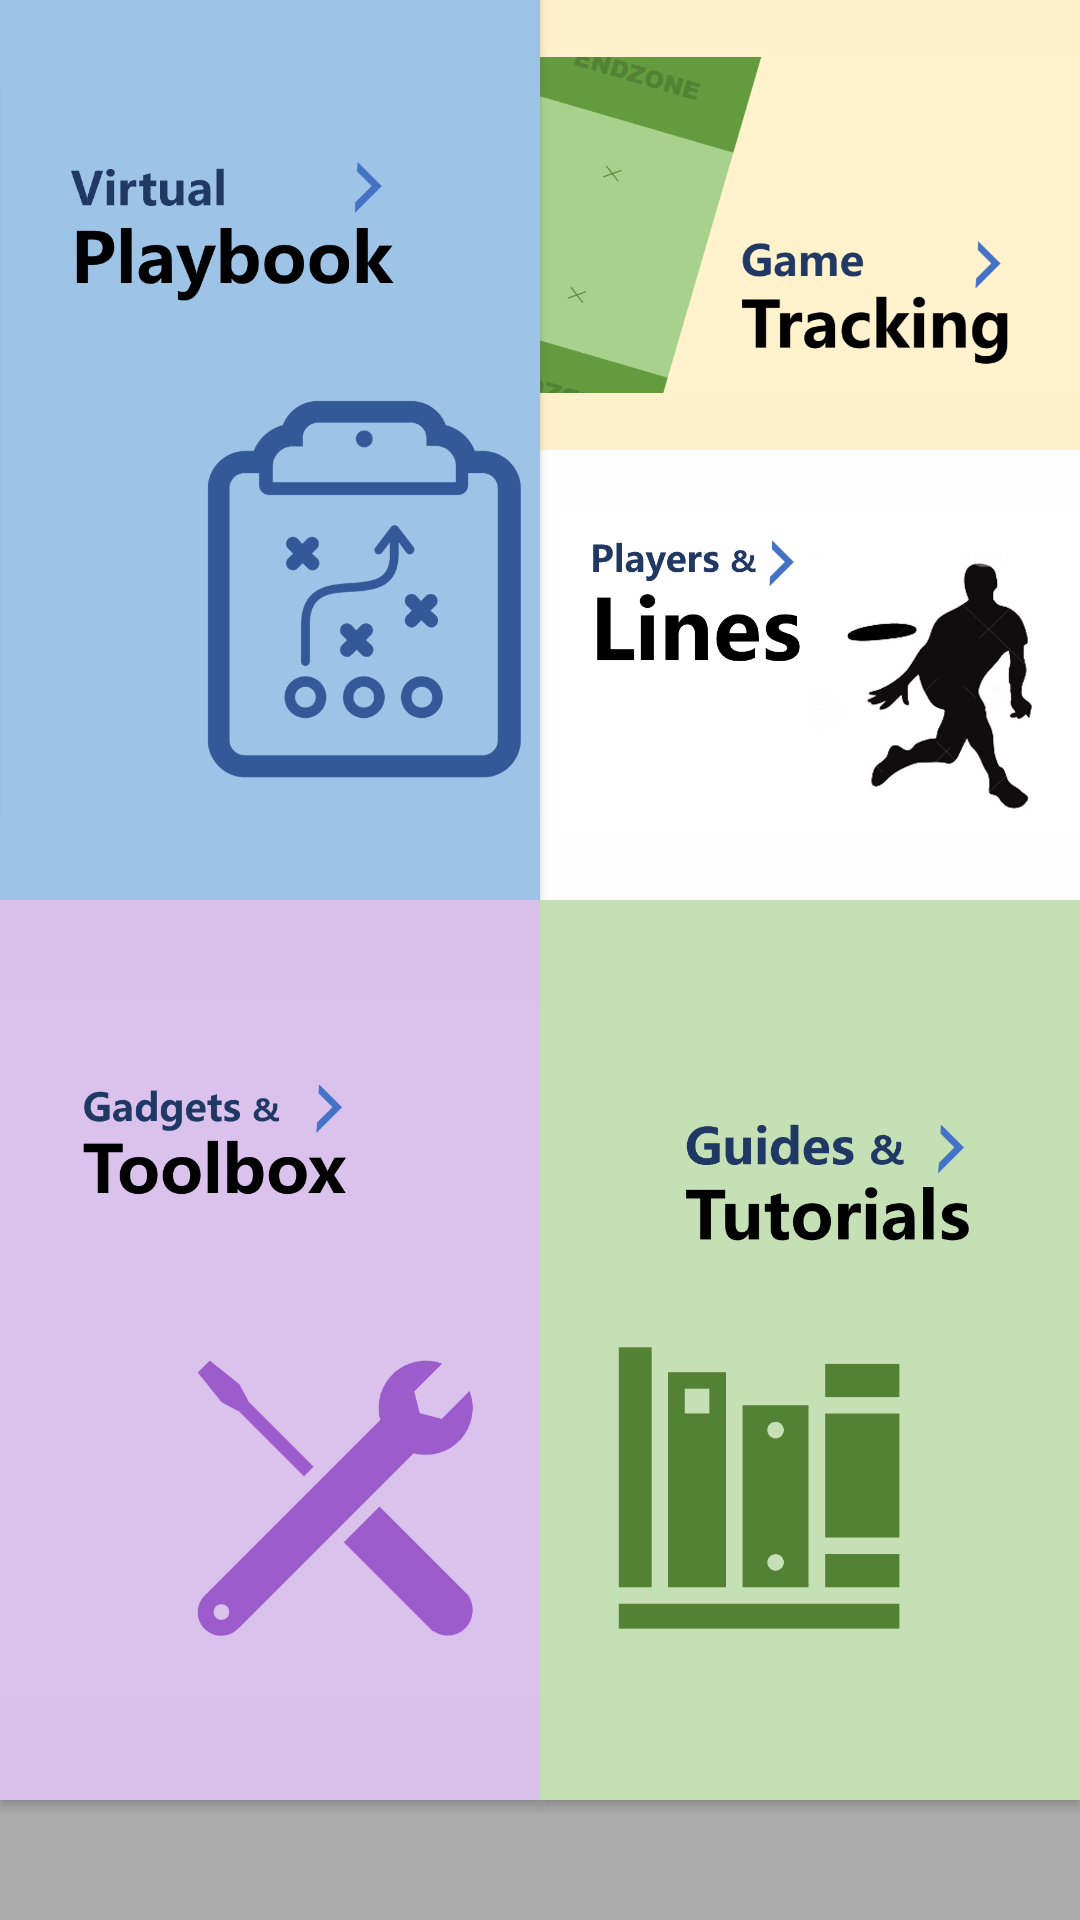

Here is an Android app screen rendered from its layout file. Give the layout XML and the strings, colors and styles it references.
<!-- AndroidManifest.xml: application theme Theme.HelloWorld -->
<!-- res/layout/activity_main.xml -->
<?xml version="1.0" encoding="utf-8"?>
<LinearLayout xmlns:android="http://schemas.android.com/apk/res/android"
    xmlns:app="http://schemas.android.com/apk/res-auto"
    xmlns:tools="http://schemas.android.com/tools"
    android:layout_width="match_parent"
    android:layout_height="match_parent"
    android:background="@color/white"
    android:orientation="vertical">


    <LinearLayout

        android:id="@+id/nemo"
        android:layout_width="match_parent"
        android:layout_height="300dp"
        android:orientation="horizontal">

        <ImageButton
            android:id="@+id/aCuteButton"
            style="@style/Widget.AppCompat.Button.Colored"
            android:layout_width="10dp"
            android:layout_height="300dp"
            android:layout_weight="1"
            android:background="#9CC2E5"
            android:onClick="onBtnClick"
            android:scaleType="fitCenter"
            android:scaleX="1"
            android:scaleY="1"
            android:src="@drawable/playbookbutton" />

        <LinearLayout
            android:id="@+id/right"
            android:layout_width="10dp"
            android:layout_height="300dp"
            android:orientation="vertical"
            android:layout_weight="1">

            <ImageButton
                android:id="@+id/aGoodButton"
                style="@style/Widget.AppCompat.Button.Colored"
                android:layout_width="match_parent"
                android:layout_height="10dp"
                android:layout_weight="1"
                android:background="#FEF1CB"
                android:onClick="onBtnClick"
                android:scaleType="fitCenter"
                android:scaleX="1"
                android:scaleY="1"
                android:src="@drawable/trackingbutton" />

            <ImageButton
                android:id="@+id/aKindButton"
                style="@style/Widget.AppCompat.Button.Colored"
                android:layout_width="match_parent"
                android:layout_height="10dp"
                android:layout_weight="1"
                android:background="#FEFEFE"
                android:onClick="onBtnClick"
                android:scaleType="fitCenter"
                android:src="@drawable/linesbutton" />
        </LinearLayout>



    </LinearLayout>

    <LinearLayout
        android:id="@+id/finevern"
        android:layout_width="match_parent"
        android:layout_height="match_parent"
        android:background="#ACACAC"
        android:orientation="horizontal">

        <ImageButton
            android:id="@+id/aaCuteButton2"
            style="@style/Widget.AppCompat.Button.Colored"
            android:layout_width="10dp"
            android:layout_height="300dp"
            android:layout_weight="1"
            android:background="#D9C1EB"
            android:onClick="onBtnClick"
            android:scaleType="fitCenter"
            android:src="@drawable/toolboxbutton" />

        <ImageButton
            android:id="@+id/aaGoodButton2"
            style="@style/Widget.AppCompat.Button.Colored"
            android:layout_width="10dp"
            android:layout_height="300dp"
            android:layout_weight="1"
            android:background="#C4DFB3"
            android:onClick="onBtnClick"
            android:scaleType="fitCenter"
            android:src="@drawable/tutorialsbutton" />


    </LinearLayout>



</LinearLayout>
<!-- resources referenced by this layout -->
<resources>
  <!-- drawable linesbutton: png bitmap (drawable, 80661 bytes) -->
  <!-- drawable playbookbutton: png bitmap (drawable, 57814 bytes) -->
  <!-- drawable toolboxbutton: png bitmap (drawable, 26723 bytes) -->
  <!-- drawable trackingbutton: png bitmap (drawable, 36787 bytes) -->
  <!-- drawable tutorialsbutton: png bitmap (drawable, 26560 bytes) -->
  <style name="Theme.HelloWorld" parent="Theme.MaterialComponents.DayNight.DarkActionBar">
          
          <item name="colorPrimary">@color/purple_500</item>
          <item name="colorPrimaryVariant">@color/purple_700</item>
          <item name="colorOnPrimary">@color/white</item>
          
          <item name="colorSecondary">@color/teal_200</item>
          <item name="colorSecondaryVariant">@color/teal_700</item>
          <item name="colorOnSecondary">@color/black</item>
          
          <item name="android:statusBarColor">?attr/colorPrimaryVariant</item>
          
      </style>
  <!-- not gathered from this repository: default colours our renderer supplied (Android Studio template values) -->
  <color name="purple_500">#FF6200EE</color>
  <color name="purple_700">#FF3700B3</color>
  <color name="teal_200">#FF03DAC5</color>
  <color name="teal_700">#FF018786</color>
  <color name="black">#FF000000</color>
  <color name="white">#FFFFFFFF</color>
</resources>
